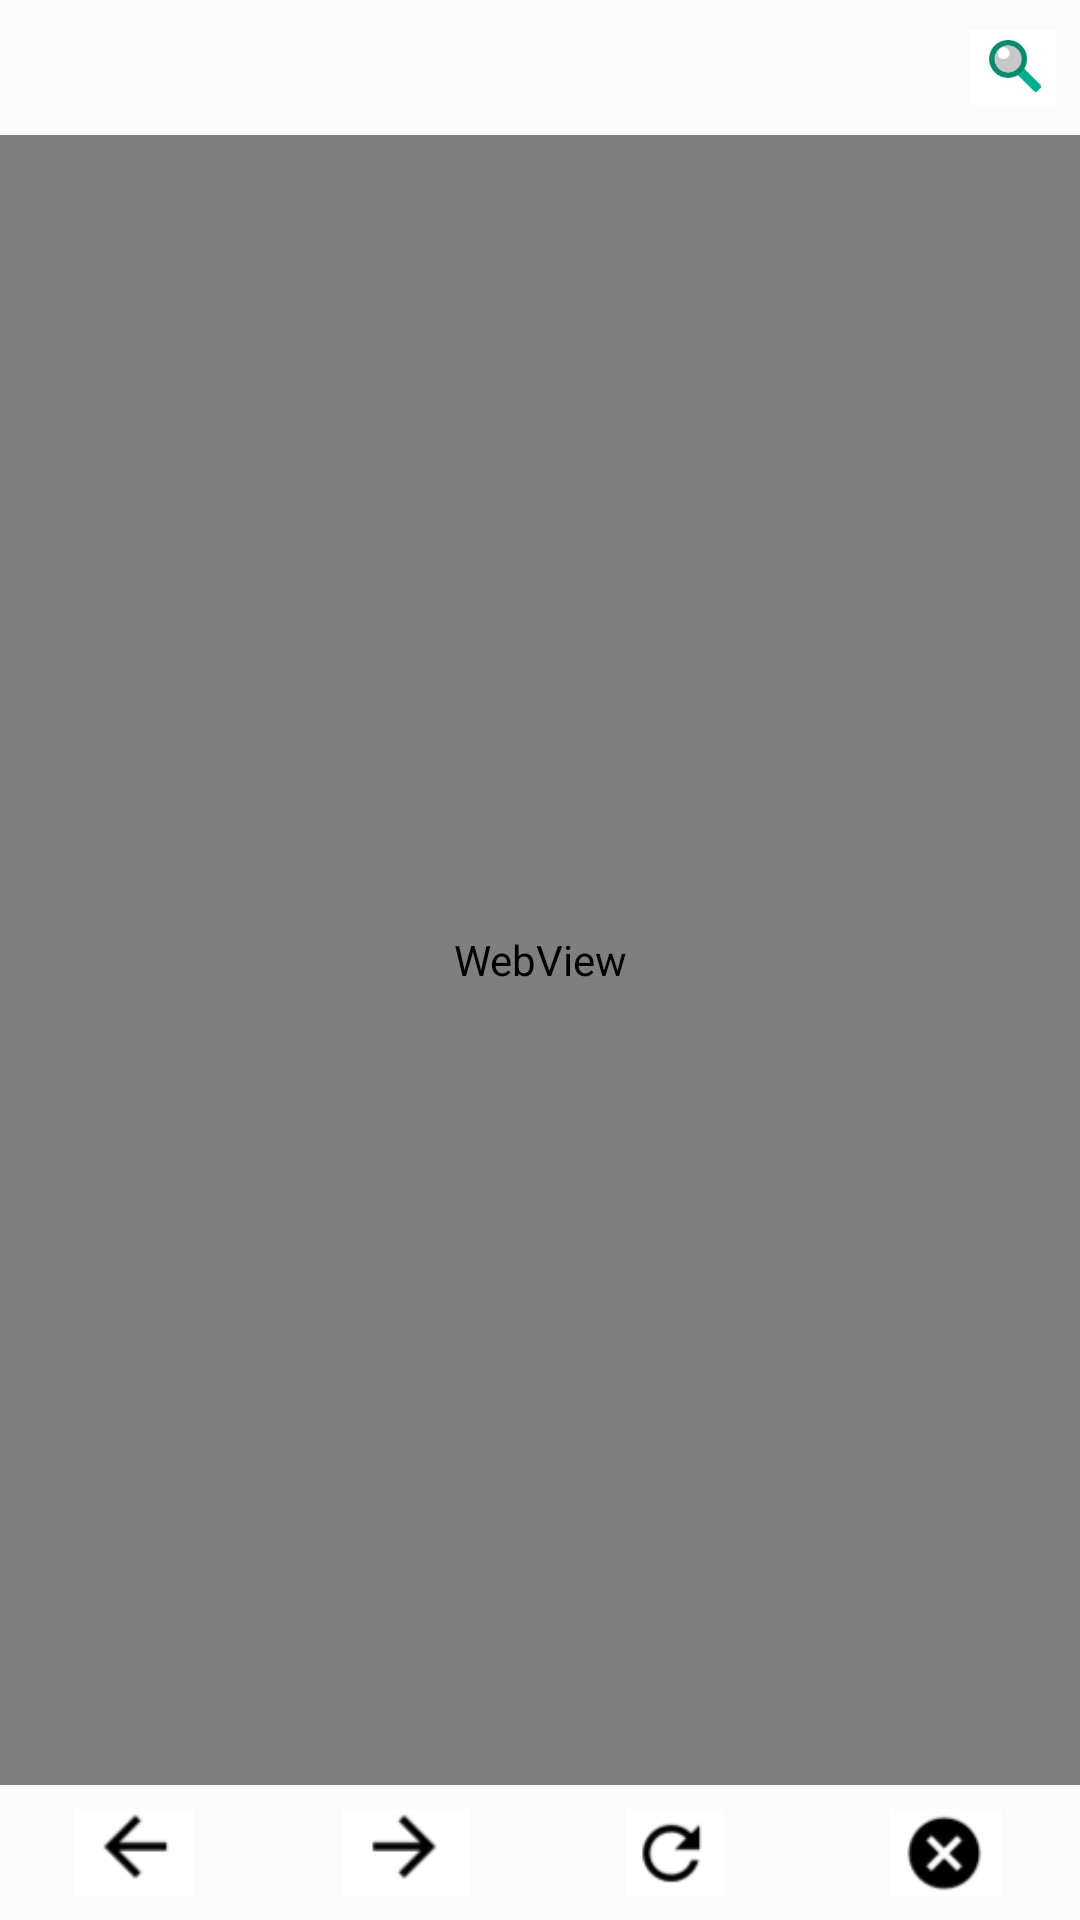

This screen was rendered from an Android layout file. Write that file and the resources it references.
<!-- AndroidManifest.xml: application theme Theme.MyApplication -->
<!-- res/layout/activity_web_browser.xml -->
<RelativeLayout xmlns:android="http://schemas.android.com/apk/res/android"
    android:layout_width="match_parent"
    android:layout_height="match_parent"
    android:focusable="true"
    android:focusableInTouchMode="true">

    <LinearLayout
        android:id="@+id/ll_top"
        android:layout_width="match_parent"
        android:layout_height="45dp"
        android:layout_alignParentTop="true"
        android:background="#fbfbfb"
        android:orientation="horizontal" >

        <EditText
            android:id="@+id/et_web_url"
            android:layout_width="0dp"
            android:layout_height="match_parent"
            android:layout_weight="1"
            android:layout_margin="5dp"
            android:background="@drawable/editext_selector"
            android:gravity="left|center"
            android:inputType="textUri"
            android:text=""
            android:textColor="@color/black"
            android:textSize="15sp" />

        <ImageView
            android:id="@+id/iv_go"
            android:layout_width="45dp"
            android:layout_height="45dp"
            android:padding="8dp"
            android:src="@drawable/icon_go" />
    </LinearLayout>

    <WebView
        android:id="@+id/wv_web"
        android:layout_width="match_parent"
        android:layout_height="wrap_content"
        android:layout_below="@+id/ll_top"
        android:layout_above="@+id/ll_bottom"/>

    <LinearLayout
        android:id="@+id/ll_bottom"
        android:layout_width="match_parent"
        android:layout_height="45dp"
        android:layout_alignParentBottom="true"
        android:background="#fbfbfb"
        android:orientation="horizontal" >

        <ImageView
            android:id="@+id/iv_back"
            android:layout_width="0dp"
            android:layout_height="match_parent"
            android:layout_weight="1"
            android:padding="8dp"
            android:src="@drawable/web_back" />

        <ImageView
            android:id="@+id/iv_forward"
            android:layout_width="0dp"
            android:layout_height="match_parent"
            android:layout_weight="1"
            android:padding="8dp"
            android:src="@drawable/web_forward" />

        <ImageView
            android:id="@+id/iv_refresh"
            android:layout_width="0dp"
            android:layout_height="match_parent"
            android:layout_weight="1"
            android:padding="8dp"
            android:src="@drawable/web_refresh" />

        <ImageView
            android:id="@+id/iv_close"
            android:layout_width="0dp"
            android:layout_height="match_parent"
            android:layout_weight="1"
            android:padding="8dp"
            android:src="@drawable/web_close" />
    </LinearLayout>

</RelativeLayout>
<!-- resources referenced by this layout -->
<resources>
  <color name="black">#000000</color>
  <!-- drawable icon_go: png bitmap (drawable, 12140 bytes) -->
  <!-- drawable web_back: png bitmap (drawable, 519 bytes) -->
  <!-- drawable web_close: png bitmap (drawable, 1441 bytes) -->
  <!-- drawable web_forward: png bitmap (drawable, 461 bytes) -->
  <!-- drawable web_refresh: png bitmap (drawable, 1273 bytes) -->
  <style name="Theme.MyApplication" parent="Base.Theme.MyApplication" />
  <style name="Base.Theme.MyApplication" parent="Theme.MaterialComponents.DayNight.DarkActionBar">
          
          
          <item name="colorPrimary">@color/colorPrimary</item>
          <item name="windowActionBar">false</item>
          <item name="windowNoTitle">true</item>
  
          <item name="colorPrimaryDark">@color/colorPrimaryDark</item>
          <item name="colorAccent">@color/colorAccent</item>
      </style>
  <color name="colorPrimary">#B3FFAA</color>
  <color name="colorPrimaryDark">#B3FFAA</color>
  <color name="colorAccent">#03DAC5</color>
</resources>
